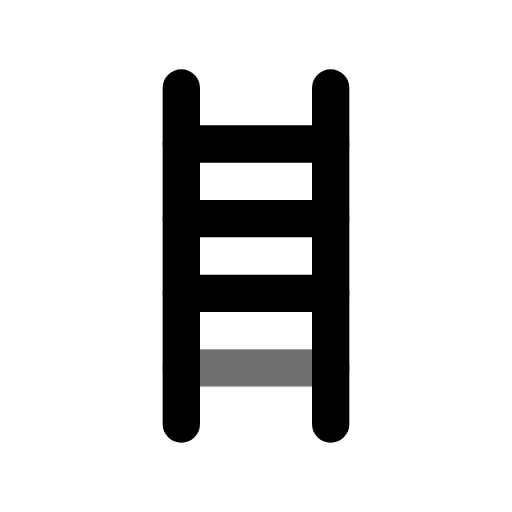
t = 0.00 s
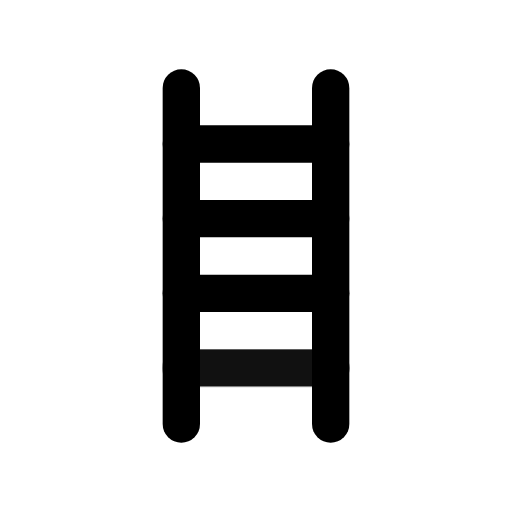
t = 0.55 s
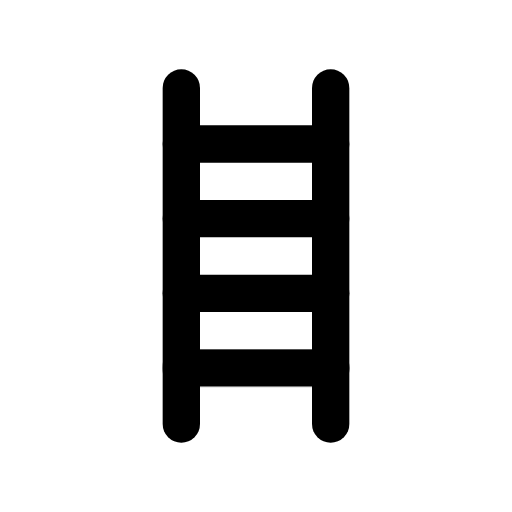
t = 0.98 s
t = 1.46 s: frame unchanged from t = 0.98 s, image omitted
t = 1.86 s: frame unchanged from t = 0.98 s, image omitted
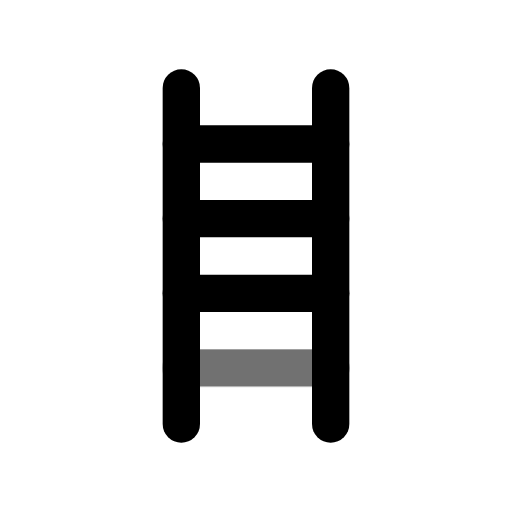
t = 2.65 s

The animated SVG that drew these frames (rendered in a browser with its animation timeline set to each time). Animation: 1 CSS @keyframes rule; one cycle of 3.05 s, repeats indefinitely.

<svg xmlns="http://www.w3.org/2000/svg" width="24" height="24" fill="none" stroke="currentColor" stroke-linecap="round" stroke-linejoin="round" stroke-width="2" viewBox="0 0 24 24">
    <!-- Generated by scripts/icon-expansion/generate.mjs -->
    <!-- Adapted from Tabler Icons 3.34.1.
MIT License

Copyright (c) 2020-2024 Paweł Kuna

Permission is hereby granted, free of charge, to any person obtaining a copy
of this software and associated documentation files (the "Software"), to deal
in the Software without restriction, including without limitation the rights
to use, copy, modify, merge, publish, distribute, sublicense, and/or sell
copies of the Software, and to permit persons to whom the Software is
furnished to do so, subject to the following conditions:

The above copyright notice and this permission notice shall be included in all
copies or substantial portions of the Software.

THE SOFTWARE IS PROVIDED "AS IS", WITHOUT WARRANTY OF ANY KIND, EXPRESS OR
IMPLIED, INCLUDING BUT NOT LIMITED TO THE WARRANTIES OF MERCHANTABILITY,
FITNESS FOR A PARTICULAR PURPOSE AND NONINFRINGEMENT. IN NO EVENT SHALL THE
AUTHORS OR COPYRIGHT HOLDERS BE LIABLE FOR ANY CLAIM, DAMAGES OR OTHER
LIABILITY, WHETHER IN AN ACTION OF CONTRACT, TORT OR OTHERWISE, ARISING FROM,
OUT OF OR IN CONNECTION WITH THE SOFTWARE OR THE USE OR OTHER DEALINGS IN THE
SOFTWARE. -->
    <style>
        @media (prefers-reduced-motion: no-preference) {
            @keyframes ira-exp-pulse { 0%, 100% { opacity: 1; } 22% { opacity: .45; } 40% { opacity: 1; } }
            [data-ira-motion="ladder"] { transform-box: fill-box; transform-origin: center; animation: ira-exp-pulse 2.65s ease-in-out -0.4s infinite; }
        }
    </style>
    <g transform="translate(1.5 1.5) scale(.875)"><path d="M8 3v18"/><path d="M16 3v18"/><path d="M8 14h8"/><path d="M8 10h8"/><path d="M8 6h8"/></g>
    <g data-ira-motion="ladder"><g transform="translate(1.5 1.5) scale(.875)"><path d="M8 18h8"/></g></g>
</svg>
